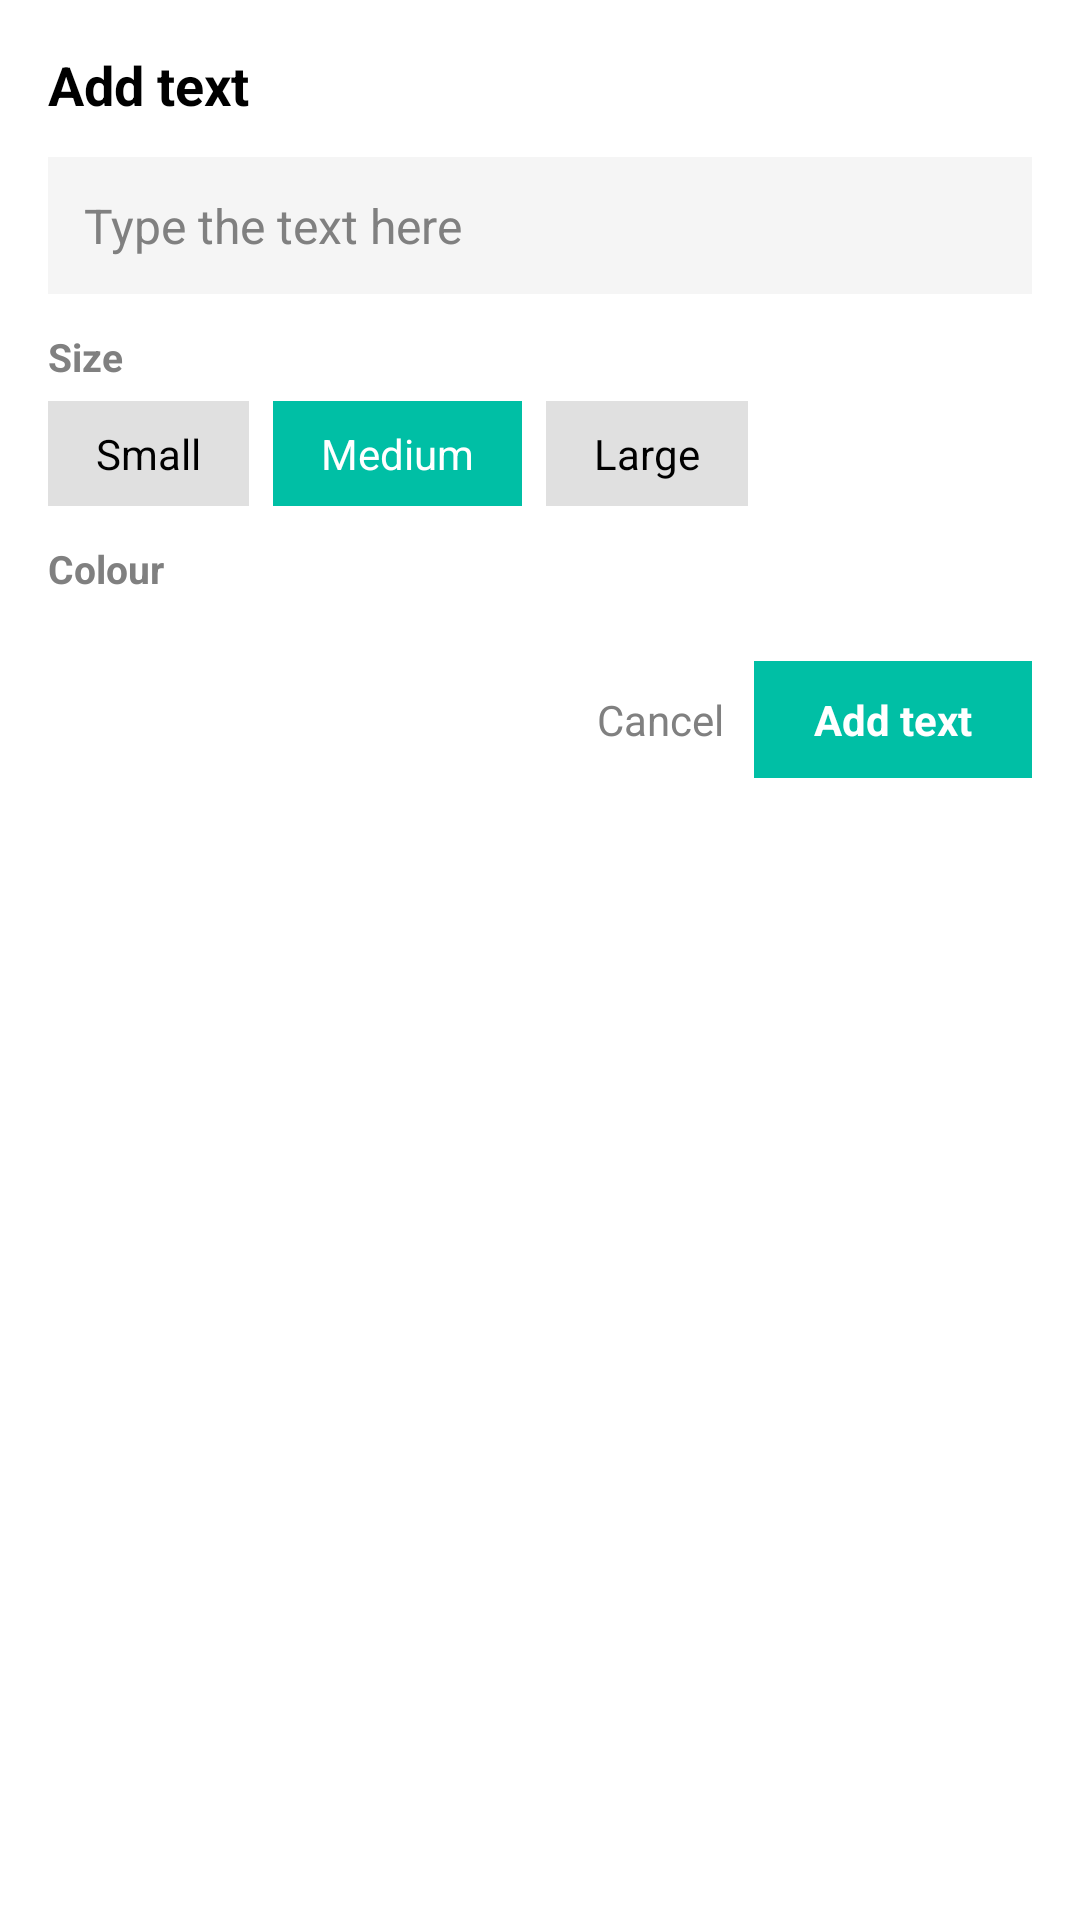

Layout XML and referenced resources for this Android screen:
<!-- AndroidManifest.xml: application theme Theme.Hakunaa -->
<!-- res/layout/dialog_add_text.xml -->
<?xml version="1.0" encoding="utf-8"?>
<LinearLayout xmlns:android="http://schemas.android.com/apk/res/android"
    android:layout_width="match_parent"
    android:layout_height="wrap_content"
    android:background="#FFFFFF"
    android:orientation="vertical"
    android:padding="16dp">

    <TextView
        android:layout_width="wrap_content"
        android:layout_height="wrap_content"
        android:text="Add text"
        android:textColor="#000000"
        android:textSize="18sp"
        android:textStyle="bold" />

    <EditText
        android:id="@+id/etAddText"
        android:layout_width="match_parent"
        android:layout_height="wrap_content"
        android:layout_marginTop="12dp"
        android:background="#F5F5F5"
        android:hint="Type the text here"
        android:padding="12dp"
        android:textColor="#000000"
        android:textColorHint="#808080"
        android:textSize="16sp" />

    <TextView
        android:layout_width="wrap_content"
        android:layout_height="wrap_content"
        android:layout_marginTop="12dp"
        android:text="Size"
        android:textColor="#808080"
        android:textSize="13sp"
        android:textStyle="bold" />

    <LinearLayout
        android:id="@+id/textSizeRow"
        android:layout_width="match_parent"
        android:layout_height="wrap_content"
        android:layout_marginTop="6dp"
        android:orientation="horizontal">

        <TextView
            android:id="@+id/tvTextSizeS"
            android:layout_width="wrap_content"
            android:layout_height="wrap_content"
            android:background="#E0E0E0"
            android:paddingStart="16dp"
            android:paddingTop="8dp"
            android:paddingEnd="16dp"
            android:paddingBottom="8dp"
            android:text="Small"
            android:textColor="#000000"
            android:textSize="14sp" />

        <TextView
            android:id="@+id/tvTextSizeM"
            android:layout_width="wrap_content"
            android:layout_height="wrap_content"
            android:layout_marginStart="8dp"
            android:background="#00BFA5"
            android:paddingStart="16dp"
            android:paddingTop="8dp"
            android:paddingEnd="16dp"
            android:paddingBottom="8dp"
            android:text="Medium"
            android:textColor="#FFFFFF"
            android:textSize="14sp" />

        <TextView
            android:id="@+id/tvTextSizeL"
            android:layout_width="wrap_content"
            android:layout_height="wrap_content"
            android:layout_marginStart="8dp"
            android:background="#E0E0E0"
            android:paddingStart="16dp"
            android:paddingTop="8dp"
            android:paddingEnd="16dp"
            android:paddingBottom="8dp"
            android:text="Large"
            android:textColor="#000000"
            android:textSize="14sp" />
    </LinearLayout>

    <TextView
        android:layout_width="wrap_content"
        android:layout_height="wrap_content"
        android:layout_marginTop="12dp"
        android:text="Colour"
        android:textColor="#808080"
        android:textSize="13sp"
        android:textStyle="bold" />

    <LinearLayout
        android:id="@+id/textColorRow"
        android:layout_width="match_parent"
        android:layout_height="wrap_content"
        android:layout_marginTop="6dp"
        android:orientation="horizontal" />

    <LinearLayout
        android:layout_width="match_parent"
        android:layout_height="wrap_content"
        android:layout_marginTop="16dp"
        android:gravity="center_vertical"
        android:orientation="horizontal">

        <View
            android:layout_width="0dp"
            android:layout_height="0dp"
            android:layout_weight="1" />

        <TextView
            android:id="@+id/btnAddTextCancel"
            android:layout_width="wrap_content"
            android:layout_height="wrap_content"
            android:padding="10dp"
            android:text="Cancel"
            android:textColor="#808080"
            android:textSize="14sp" />

        <TextView
            android:id="@+id/btnAddTextAdd"
            android:layout_width="wrap_content"
            android:layout_height="wrap_content"
            android:background="#00BFA5"
            android:paddingStart="20dp"
            android:paddingTop="10dp"
            android:paddingEnd="20dp"
            android:paddingBottom="10dp"
            android:text="Add text"
            android:textColor="#FFFFFF"
            android:textSize="14sp"
            android:textStyle="bold" />
    </LinearLayout>
</LinearLayout>
<!-- resources referenced by this layout -->
<resources>
  <style name="Theme.Hakunaa" parent="Theme.Material3.Light.NoActionBar">
          <item name="colorPrimary">@color/hakunaa_primary</item>
          <item name="colorPrimaryDark">@color/hakunaa_primary_dark</item>
          <item name="colorOnPrimary">@color/hakunaa_on_primary</item>
          <item name="android:windowBackground">@color/hakunaa_background</item>
          <item name="colorSurface">@color/hakunaa_surface</item>
          <item name="android:textColorPrimary">@color/hakunaa_text</item>
          <item name="android:textColorSecondary">@color/hakunaa_text_secondary</item>
      </style>
  <color name="hakunaa_primary">#0B57D0</color>
  <color name="hakunaa_primary_dark">#0842A0</color>
  <color name="hakunaa_on_primary">#FFFFFF</color>
  <color name="hakunaa_background">#F6F7F9</color>
  <color name="hakunaa_surface">#FFFFFF</color>
  <color name="hakunaa_text">#111827</color>
  <color name="hakunaa_text_secondary">#5B6472</color>
</resources>
